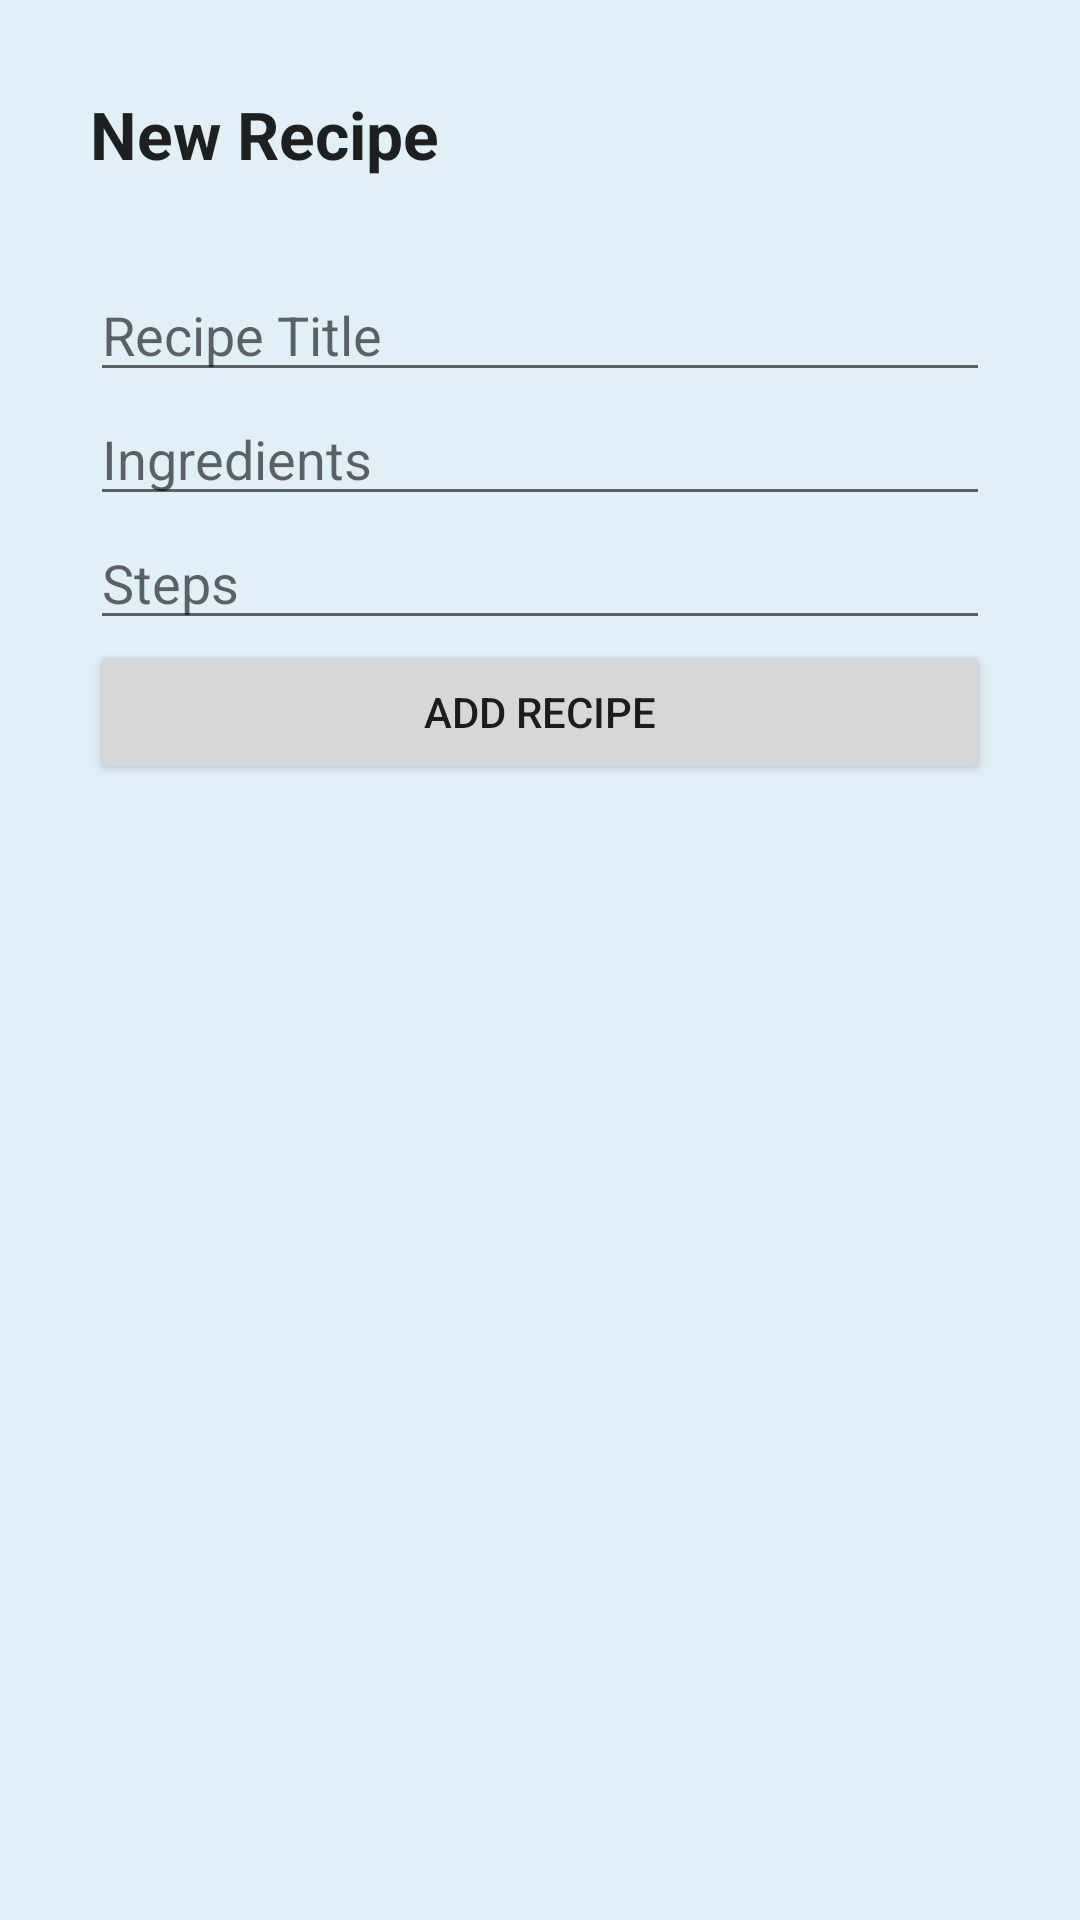

Here is an Android app screen rendered from its layout file. Give the layout XML and the strings, colors and styles it references.
<!-- AndroidManifest.xml: application theme Theme.SourceCode -->
<!-- res/layout/activity_new_recipe.xml -->
<?xml version="1.0" encoding="utf-8"?>
<LinearLayout xmlns:android="http://schemas.android.com/apk/res/android"
    xmlns:app="http://schemas.android.com/apk/res-auto"
    xmlns:tools="http://schemas.android.com/tools"
    android:layout_width="match_parent"
    android:layout_height="match_parent"
    android:orientation="vertical"
    tools:context=".NewRecipeActivity"
    android:id="@+id/LinearLayout2"
    android:padding="30dp"
    android:background="#e1eff7">

    <TextView
        android:id="@+id/textView2"
        android:layout_width="match_parent"
        android:layout_height="wrap_content"
        android:paddingBottom="30dp"
        android:text="New Recipe"
        android:textStyle="bold"
        android:textAppearance="@style/TextAppearance.AppCompat.Large" />


    <EditText
        android:id="@+id/et_recipeTitle"
        android:layout_width="match_parent"
        android:layout_height="wrap_content"
        android:ems="10"
        android:inputType="textPersonName"
        android:hint="Recipe Title" />

    <EditText
        android:id="@+id/et_ingredient"
        android:layout_width="match_parent"
        android:layout_height="wrap_content"
        android:ems="10"
        android:inputType="textPersonName"
        android:hint="Ingredients"/>

    <EditText
        android:id="@+id/et_step"
        android:layout_width="match_parent"
        android:layout_height="wrap_content"
        android:ems="10"
        android:gravity="start|top"
        android:inputType="textMultiLine"
        android:hint="Steps"/>

    <Button
        android:id="@+id/bt_addRecipe"
        android:layout_width="match_parent"
        android:layout_height="wrap_content"
        android:text="Add Recipe" />

</LinearLayout>
<!-- resources referenced by this layout -->
<resources>
  <style name="Theme.SourceCode" parent="Theme.AppCompat.Light.NoActionBar">
          
          <item name="colorPrimary">@color/purple_500</item>
          <item name="colorPrimaryDark">@color/purple_700</item>
          <item name="colorAccent">@color/teal_200</item>
          
      </style>
  <color name="purple_500">#FF6200EE</color>
  <color name="purple_700">#FF3700B3</color>
  <color name="teal_200">#FF03DAC5</color>
</resources>
